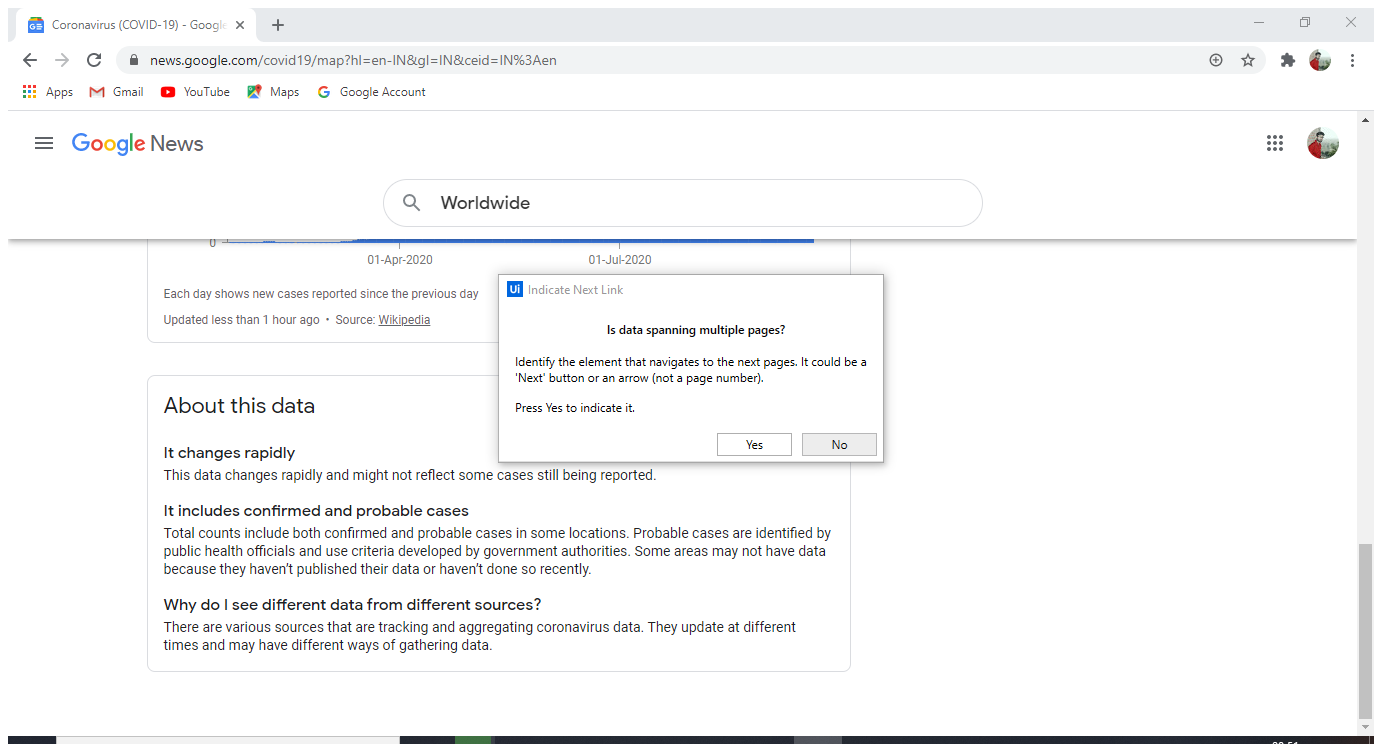
Task: this is project to generate covid 19 report
Workflow: Main

Step 1: Attach Browser 'Coronavir Page' in window 'Coronavirus (COVID-19) - Google News' (chrome.exe)

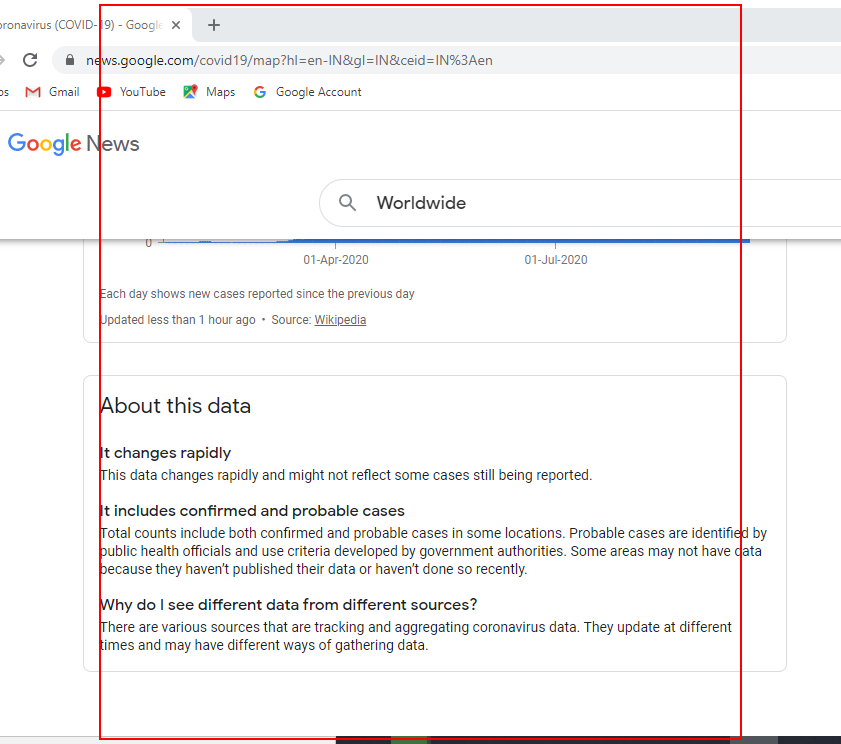
Step 2: get-text from the table 'Sorted by Total cases in descending order'